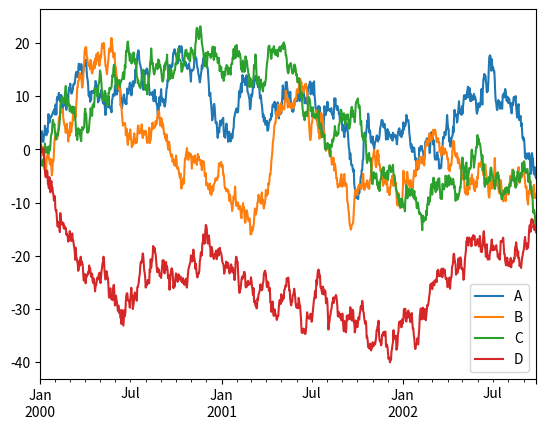

Write Python code to recreate this figure.
# -*- coding:utf-8 -*-

import pandas as pd
import numpy as np
import matplotlib.pyplot as plt

# Creating a Series by passing a list of values, letting pandas create a default integer index:
s = pd.Series([1,3,5,np.nan,6,8])
print(s)

# Creating a DataFrame by passing a numpy array, with a datetime index and labeled columns:
#dates = pd.date_range(start, end, periods, freq, tz, normalize, name, closed)
dates = pd.date_range('20130101', periods=6)
print(dates)

df = pd.DataFrame(data=np.random.randn(6,4), index=dates, columns=list('ABCD'))
print(df)
#print(df.head()) # 默认5行
#print(df.tail(3)) # 默认5行
# Display the index, columns, and the underlying numpy data
#df.index
#df.columns
#df.values

# Describe shows a quick statistic summary of your data
print(df.describe())
# Transposing your data 矩阵转置
print(df.T)

ts = pd.Series(np.random.randn(1000), index=pd.date_range('1/1/2000', periods=1000))
#print(ts)
ts = ts.cumsum()
#print(ts)
#print(ts.plot())
df = pd.DataFrame(np.random.randn(1000, 4), index=ts.index,
                  columns=['A', 'B', 'C', 'D'])
df = df.cumsum()
#plt.figure()
df.plot()
plt.legend(loc='best')
plt.show()
'''
#Creating a DataFrame by passing a dict of objects that can be converted to series-like.
df2 = pd.DataFrame({ 'A' : 1.,
                    'B' : pd.Timestamp('20130102'),
                    'C' : pd.Series(1,index=list(range(4)),dtype='float32'),
                    'D' : np.array([3] * 4,dtype='int32'),
                    'E' : pd.Categorical(["test","train","test","train"]),
                    'F' : 'foo' })
print(df2)
'''